Run: headless pygame with SDL's dummy video driver; simulated clock (each Clock.tick advances the game by its frame time, no real sleeping); random seed 0; keys injected as events and as key.get_pressed() state; no mouse input.
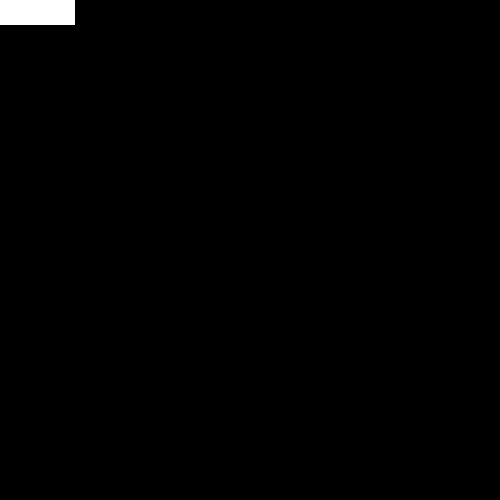
Frame 1 of 2 · flips 1–60 · no input
Frame 2 of 2 · flips 61–180 · tapped SPACE, RETURN · held RIGHT (→), D (game ended) · screen unchanged from frame 1, image omitted

The pygame program that drew these frames:

import pygame

pygame.init()
screen_width = 500
screen_height = 500
screen = pygame.display.set_mode((screen_width, screen_height))
pygame.display.set_caption('Flying Enemy Territory')

class Player(pygame.sprite.Sprite):
    def __init__(self):
        super(Player, self).__init__()
        self.surf = pygame.Surface((75, 25))
        self.surf.fill((255, 255, 255))
        self.rect = self.surf.get_rect()

player = Player()

def event_handler():
    for event in pygame.event.get():
        if event.type == pygame.QUIT or (
            event.type == pygame.KEYDOWN and (
                event.type == pygame.K_ESCAPE or pygame.K_q
            )):
            pygame.quit()
            quit()

while True:
    screen.fill((0, 0, 0))

    surf_center =(
        (screen_width - player.surf.get_width())/2,
        (screen_height - player.surf.get_width())/2
    )
    screen.blit(player.surf, player.rect)

    event_handler()
    pygame.display.update()
